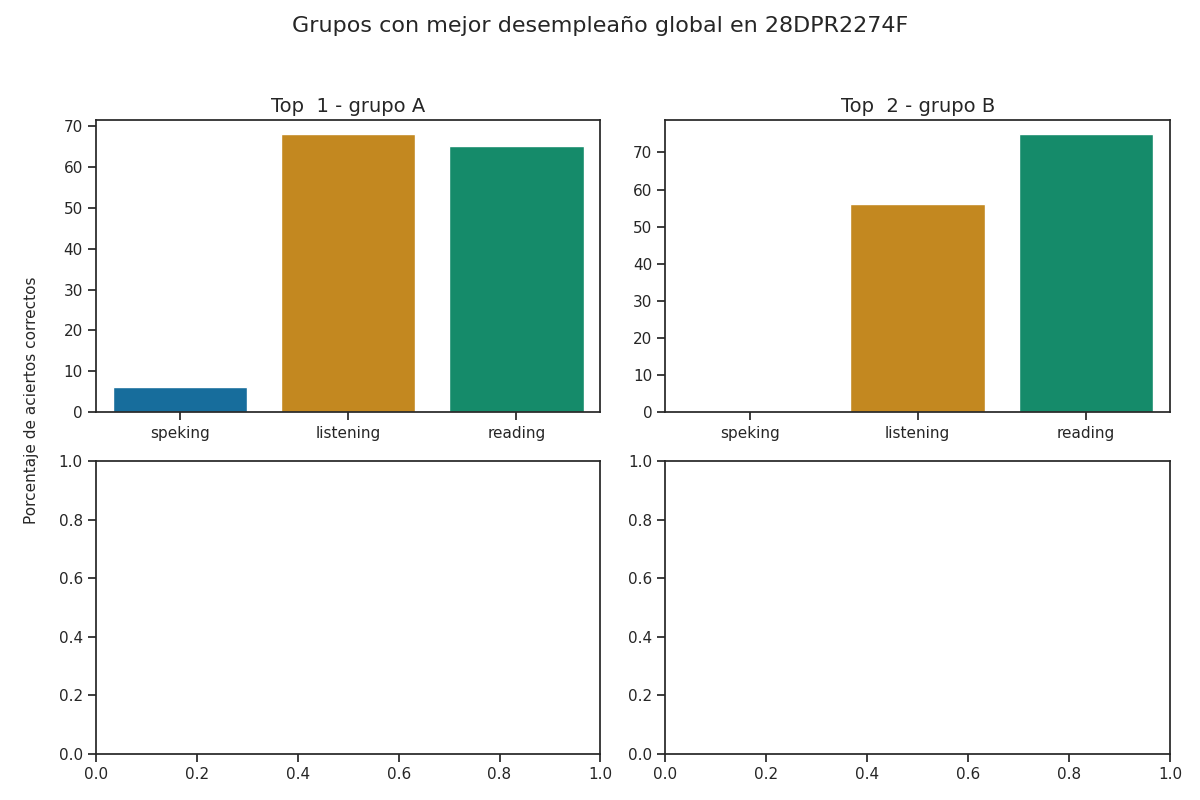

The data file committed next to this chart (first rows):
group, correct_answers_listening, correct_answers_reading_writing, correct_answers_speaking_part_1, correct_answers_speaking_part_2, correct_answers_speaking, reviewer_answers_listening, reviewer_answers_reading_writing, reviewer_answers_speaking_part_1, reviewer_answers_speaking_part_2, qualification_speaking_part_1, qualification_speaking_part_2, qualification_speaking, qualification_listening, qualification_reading, percentage_correct_listening, percentage_correct_reading_writing, percentage_correct_speaking_part_1, percentage_correct_speaking_part_2, percentage_correct_speaking, percentage_correct, Top
A, 17, 26, 0, 1, 1, 17, 24, 1, 1, 0, 1, 1, 4, 3, 68.0, 65.0, 0.0, 12.5, 6.25, 46.42, 1
B, 14, 30, 0, 0, 0, 14, 27, 2, 2, 0, 0, 0, 3, 3, 56, 75.0, 0.0, 0.0, 0.0, 43.67, 2
